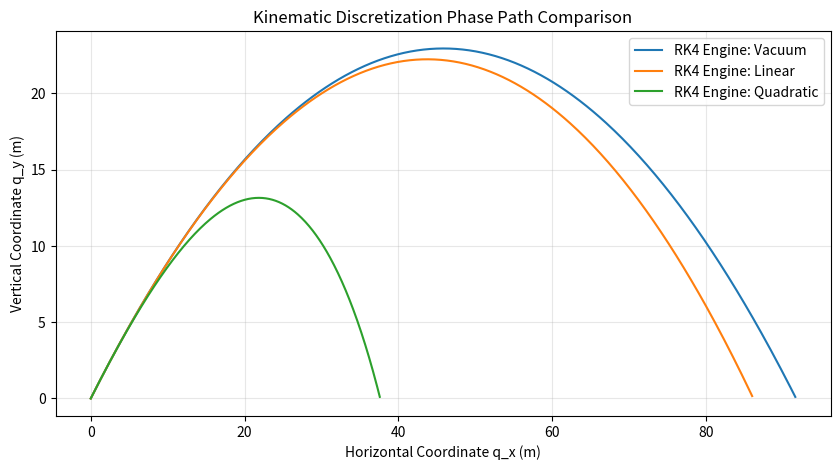
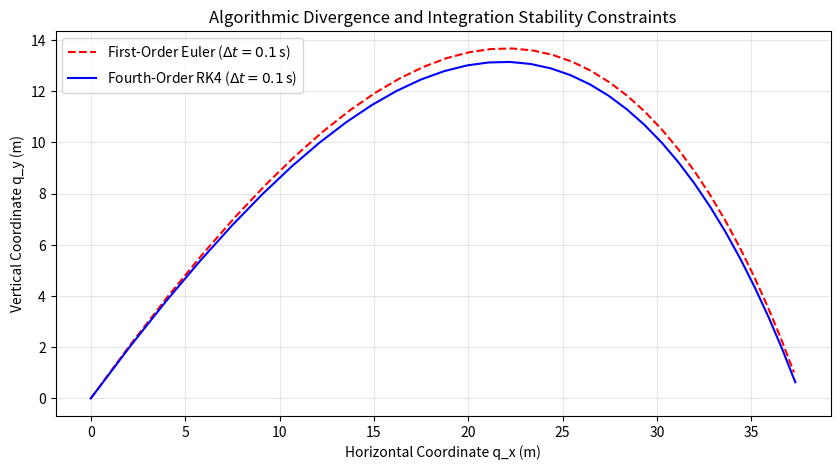

Write the Python code that produced these figures, in order.
"""
Vectorized Vector State-Space Integration Framework (High-Precision Engine).

This module details a refactored kinematic processing framework utilizing
NumPy array operations and a fourth-order Runge-Kutta (RK4) time-integration
routine. Kinematics are tracked across an explicit state-space matrix layer,
bounding local truncation accumulation to O(dt^4).
"""

import os
import numpy as np
import matplotlib.pyplot as plt


class ProjectileV2:
    """
    High-precision vectorized projectile flight simulation engine.

    Manages system multi-variable equations of motion within state vector
    formulations, performing explicit fixed-step numerical integration loops.
    """

    def __init__(self, mass, radius, C_d=0.47):  # pylint: disable=invalid-name
        """
        Initialize material and aerodynamic coordinates for state-space scaling.

        Parameters:
        -----------
        mass : float
            Projectile mass metric evaluated in kilograms (kg).
        radius : float
            Projectile radius dimension recorded in meters (m).
        C_d : float, optional
            Dimensionless drag profile coefficient (defaults to spherical 0.47).
        """
        self.m = mass
        self.r = radius
        self.g = 9.81
        self.rho = 1.225
        self.area = np.pi * (radius**2)

        self.k_lin = 0.01 / self.m
        self.k_quad = (0.5 * self.rho * C_d * self.area) / self.m

    def _state_derivative(self, z, mode):
        """
        Compute continuous first-order differential system state derivative vector.

        Decomposes velocities and acceleration coordinates according to selected
        drag regimes.

        Parameters:
        -----------
        z : ndarray, shape (4,)
            Current system state vector mapped as [x, y, vx, vy]^T.
        mode : str
            Target atmospheric model definition: 'vacuum', 'linear', 'quadratic'.

        Returns:
        --------
        dzdt : ndarray, shape (4,)
            Time-derivative vector profile evaluated as [vx, vy, ax, ay]^T.
        """
        v_components = z[2:]
        v_mag = np.linalg.norm(v_components)

        dzdt = np.zeros(4)
        dzdt[0:2] = v_components
        dzdt[2] = 0.0
        dzdt[3] = -self.g

        if mode == "linear":
            dzdt[2:] -= self.k_lin * v_components
        elif mode == "quadratic":
            dzdt[2:] -= self.k_quad * v_mag * v_components

        return dzdt

    def simulate(self, initial_velocity, angle, mode="quadratic", dt=0.01, method="rk4"):  # pylint: disable=redefined-outer-name
        """
        Track trajectory boundaries across continuous state fields.

        Supports comparative stepping routines using either first-order Euler
        or fourth-order Runge-Kutta configurations.

        Parameters:
        -----------
        initial_velocity : float
            Initial trajectory speed magnitude in meters per second (m/s).
        angle : float
            Inclination launch component measured in degrees.
        mode : str, optional
            Drag regime specification selection ('vacuum', 'linear', 'quadratic').
        dt : float, optional
            Discrete integration step constraint interval in seconds (s).
        method : str, optional
            Target numerical processor engine framework selection ('rk4', 'euler').

        Returns:
        --------
        trajectory : ndarray, shape (N, 4)
            Compiled state array documenting localized position and velocity
            vectors over time.
        """
        rad = np.radians(angle)
        z = np.array([0.0, 0.0, initial_velocity * np.cos(rad), initial_velocity * np.sin(rad)])

        trajectory = [z.copy()]

        while z[1] >= 0:
            if method == "euler":
                dzdt = self._state_derivative(z, mode)
                z += dzdt * dt
            elif method == "rk4":
                k1 = self._state_derivative(z, mode)
                k2 = self._state_derivative(z + 0.5 * dt * k1, mode)
                k3 = self._state_derivative(z + 0.5 * dt * k2, mode)
                k4 = self._state_derivative(z + dt * k3, mode)
                z += (dt / 6.0) * (k1 + 2.0 * k2 + 2.0 * k3 + k4)
            else:
                raise ValueError(f"Unsupported integration method: {method}")

            if z[1] >= 0:
                trajectory.append(z.copy())
            else:
                fraction = -z[1] / (trajectory[-1][3] if len(trajectory) > 0 else 1.0)
                if int(fraction) != 0:
                    z_final = z + fraction * self._state_derivative(z, mode) * dt
                    trajectory.append(z_final)
                break

        return np.array(trajectory)


if __name__ == "__main__":
    if not os.path.exists("plots"):
        os.makedirs("plots")

    sim = ProjectileV2(mass=0.45, radius=0.11)
    v0, angle = 30.0, 45.0

    plt.figure(figsize=(10, 5))
    for m in ["vacuum", "linear", "quadratic"]:
        data = sim.simulate(v0, angle, mode=m, method="rk4")
        plt.plot(data[:, 0], data[:, 1], label=f"RK4 Engine: {m.capitalize()}")

    plt.title("Kinematic Discretization Phase Path Comparison")
    plt.xlabel("Horizontal Coordinate q_x (m)")
    plt.ylabel("Vertical Coordinate q_y (m)")
    plt.legend()
    plt.grid(alpha=0.3)
    plt.savefig("plots/v2_models.png")

    plt.figure(figsize=(10, 5))
    rough_dt = 0.1  # pylint: disable=invalid-name

    euler_data = sim.simulate(v0, angle, dt=rough_dt, method="euler")
    rk4_data = sim.simulate(v0, angle, dt=rough_dt, method="rk4")

    plt.plot(euler_data[:, 0], euler_data[:, 1], "r--", label=r"First-Order Euler ($\Delta t = 0.1\,$s)") #pylint: disable=line-too-long
    plt.plot(rk4_data[:, 0], rk4_data[:, 1], "b-", label=r"Fourth-Order RK4 ($\Delta t = 0.1\,$s)")

    plt.title("Algorithmic Divergence and Integration Stability Constraints")
    plt.xlabel("Horizontal Coordinate q_x (m)")
    plt.ylabel("Vertical Coordinate q_y (m)")
    plt.legend()
    plt.grid(alpha=0.3)
    plt.savefig("plots/v2_stability_check.png")
    plt.show()
